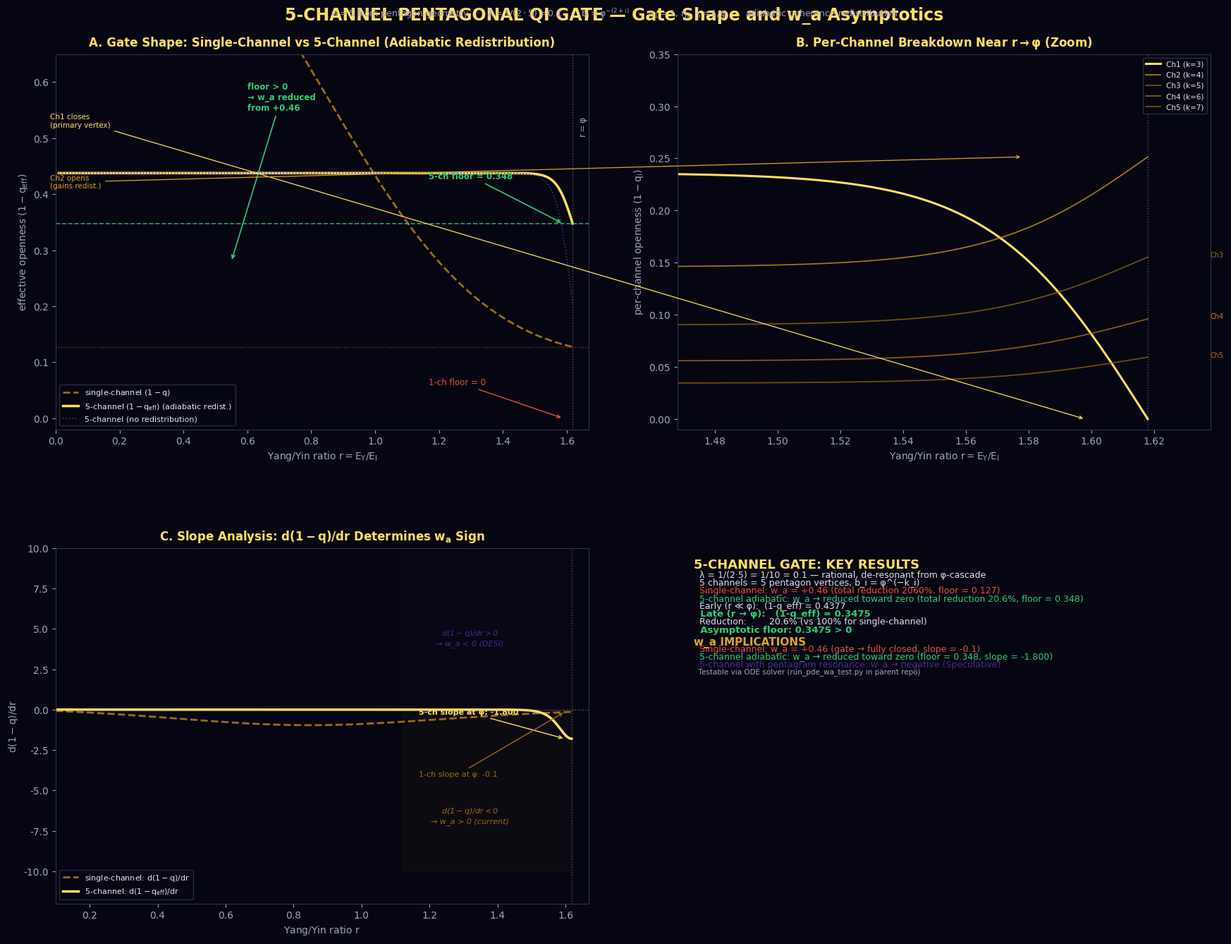

The matplotlib source for this figure: (Note: this script raises an exception after producing the figure.)
#!/usr/bin/env python3
"""
5-Channel Pentagonal Qi Gate: gate shape and w_a asymptotics
=============================================================

The single-channel Qi gate q(r) = r²/(r² + φ^{-2} + (r-φ)²) closes
monotonically as r → φ, forcing w_a > 0 (deceleration, +0.46).
The pentagon geometry constrains w=5, implying 5 coherence channels.

This script computes the 5-channel gate shape with adiabatic
redistribution: when the primary channel closes at r → φ, coherence
redistributes to the 4 secondary channels, producing a non-zero floor
in (1-q_eff) that pushes w_a toward zero.

Run:  python visual-explainers/five_channel_gate.py
Out:  visual-explainers/five_channel_gate.png
"""

import numpy as np
import matplotlib
matplotlib.use("Agg")
import matplotlib.pyplot as plt

# ─────────────────────────────────────────────────────────────────────────────
# Constants
# ─────────────────────────────────────────────────────────────────────────────
PHI = (1 + np.sqrt(5)) / 2
W = 5
GAP = 1 - PHI**(-W)
LAMBDA = 0.1

# 5-channel baseline openness: b_i = φ^{-k_i}, k_i = 2+i
K_VALUES = [3, 4, 5, 6, 7]
B_BASE = np.array([PHI**(-k) for k in K_VALUES])
DENOM_SECONDARY = np.sum(B_BASE[1:])  # redistribution denominator

# Conversion efficiency: primary η=1, secondary η=1/φ (side/diagonal)
ETA_PRIMARY = 1.0
ETA_SECONDARY = 1.0 / PHI

# House palette
YIN_DEEP, YIN_MID, YIN_LIGHT = "#140a33", "#2a1a5e", "#4a2a8e"
YANG_DARK, YANG_MID, YANG_BRIGHT, YANG_PEAK = "#5a3a10", "#9a6a1a", "#daa520", "#ffe060"
BG, TEXT_MAIN, TEXT_SUB, RING = "#060612", "#e0e0f0", "#a0a0c0", "#303050"
GREEN_SAFE, YELLOW_CAUTION, RED_DANGER = "#2ecc71", "#f1c40f", "#e74c3c"
CHANNEL_COLORS = [YANG_PEAK, YANG_BRIGHT, YANG_MID, "#c07820", "#a06810"]

plt.rcParams.update({
    "figure.facecolor": BG, "axes.facecolor": BG, "savefig.facecolor": BG,
    "text.color": TEXT_MAIN, "axes.edgecolor": RING,
    "xtick.color": TEXT_SUB, "ytick.color": TEXT_SUB,
    "font.family": "DejaVu Sans", "mathtext.default": "regular",
})

# ─────────────────────────────────────────────────────────────────────────────
# Gate shape models
# ─────────────────────────────────────────────────────────────────────────────

# r grid: fine near φ to resolve asymptotics
r_near = np.linspace(PHI - 0.5, PHI, 300)
r_full = np.linspace(0.01, PHI, 500)

def single_channel_q(r):
    """Standard single-channel Qi gate."""
    eps = np.abs(r - PHI)
    return r**2 / (r**2 + PHI**(-2) + eps**2)

def channel_i_openness(r, i, redistribution=True):
    """
    Openness (1-q_i) for channel i as function of r.
    
    Channel 1 (primary): closes as r → φ with baseline φ^{-3}.
    Channels 2-5: baseline φ^{-k_i}, plus redistribution gain as ch1 closes.
    """
    eps = np.abs(r - PHI)
    base = B_BASE[i]
    
    if i == 0:
        # Primary channel: baseline φ^{-3}, closes as r → φ
        # Use a sigmoid-like closure: 1 - q = b_1 * tanh((φ-r)/σ)
        sigma = 0.05
        openness = base * np.tanh(np.maximum((PHI - r) / sigma, 0))
        return np.maximum(openness, 0.0)
    else:
        # Secondary channel: baseline + redistribution
        if redistribution:
            # Channel 1's lost openness at this r
            ch1_open = channel_i_openness(r, 0, redistribution=False)
            ch1_lost = B_BASE[0] - ch1_open
            # Redistribute proportionally
            gain = (base / DENOM_SECONDARY) * ch1_lost
            return base + gain
        else:
            return base

def five_channel_eff_openness(r, redistribution=True):
    """Effective (1-q_eff) for 5-channel model."""
    total = 0.0
    for i in range(5):
        eta = ETA_PRIMARY if i == 0 else ETA_SECONDARY
        openness = channel_i_openness(r, i, redistribution)
        total += eta * openness
    return total

# ─────────────────────────────────────────────────────────────────────────────
# Compute gate shapes
# ─────────────────────────────────────────────────────────────────────────────
q_single = single_channel_q(r_full)
open_single = 1 - q_single

open_5ch = np.array([five_channel_eff_openness(r) for r in r_full])
open_5ch_noredist = np.array([five_channel_eff_openness(r, redistribution=False) for r in r_full])

# Asymptotic values
floor_5ch = five_channel_eff_openness(PHI)
floor_single = 1 - single_channel_q(PHI)

# Slope near φ (determines w_a sign)
dr = 0.001
r_hi = PHI
r_lo = PHI - dr
slope_5ch = (five_channel_eff_openness(r_hi) - five_channel_eff_openness(r_lo)) / dr
slope_single = ((1 - single_channel_q(r_hi)) - (1 - single_channel_q(r_lo))) / dr

# ─────────────────────────────────────────────────────────────────────────────
# Per-channel breakdown near φ
# ─────────────────────────────────────────────────────────────────────────────
r_zoom = np.linspace(PHI - 0.15, PHI, 200)
ch_openness_zoom = np.zeros((5, len(r_zoom)))
for i in range(5):
    for j, r in enumerate(r_zoom):
        ch_openness_zoom[i, j] = channel_i_openness(r, i, redistribution=True)

# ─────────────────────────────────────────────────────────────────────────────
# Figure
# ─────────────────────────────────────────────────────────────────────────────
fig = plt.figure(figsize=(18, 14), dpi=160, facecolor=BG)

# ── Panel A: Gate shape comparison ──────────────────────────────────────────
axA = fig.add_axes([0.06, 0.56, 0.42, 0.38])
axA.set_facecolor(BG)

axA.plot(r_full, open_single, color=YANG_MID, lw=2.0, ls="--",
         label="single-channel $(1-q)$")
axA.plot(r_full, open_5ch, color=YANG_PEAK, lw=2.5,
         label="5-channel $(1-q_{\\rm eff})$ (adiabatic redist.)")
axA.plot(r_full, open_5ch_noredist, color=YIN_LIGHT, lw=1.2, ls=":",
         label="5-channel (no redistribution)")

# Asymptotic floor
axA.axhline(y=floor_5ch, color=GREEN_SAFE, lw=1.2, ls="--", alpha=0.8)
axA.axhline(y=floor_single, color=RED_DANGER, lw=1.0, ls=":", alpha=0.6)

axA.annotate(f"5-ch floor = {floor_5ch:.3f}", xy=(PHI-0.03, floor_5ch),
             xytext=(PHI-0.45, floor_5ch+0.08),
             fontsize=8.5, color=GREEN_SAFE, fontweight="bold",
             arrowprops=dict(arrowstyle="->", color=GREEN_SAFE, lw=1.2))
axA.annotate("1-ch floor = 0", xy=(PHI-0.03, 0),
             xytext=(PHI-0.45, 0.06),
             fontsize=8.5, color=RED_DANGER,
             arrowprops=dict(arrowstyle="->", color=RED_DANGER, lw=1.0))

# φ vertical line
axA.axvline(x=PHI, color=TEXT_SUB, lw=1.0, ls=":", alpha=0.5)
axA.text(PHI+0.02, 0.52, r"$r = \varphi$", fontsize=9, color=TEXT_SUB, rotation=90, va="center")

# Efficiency arrow showing w_a implication
axA.annotate("floor > 0\n→ w_a reduced\nfrom +0.46",
             xy=(0.55, 0.28), xytext=(0.60, 0.55),
             fontsize=8.5, color=GREEN_SAFE, fontweight="bold",
             arrowprops=dict(arrowstyle="->", color=GREEN_SAFE, lw=1.2),
             transform=axA.transAxes)

axA.set_xlabel(r"Yang/Yin ratio $r = E_Y / E_I$", fontsize=10, color=TEXT_SUB)
axA.set_ylabel(r"effective openness $(1-q_{\rm eff})$", fontsize=10, color=TEXT_SUB)
axA.set_xlim(0, PHI+0.05)
axA.set_ylim(-0.02, 0.65)
axA.legend(fontsize=8, loc="lower left", framealpha=0.85, facecolor=BG, edgecolor=RING)
axA.set_title("A. Gate Shape: Single-Channel vs 5-Channel (Adiabatic Redistribution)",
              fontsize=12, color=YANG_PEAK, fontweight="bold", pad=8)

# ── Panel B: Per-channel breakdown near φ ───────────────────────────────────
axB = fig.add_axes([0.55, 0.56, 0.42, 0.38])
axB.set_facecolor(BG)

for i in range(5):
    label = f"Ch{i+1} (k={K_VALUES[i]})"
    alpha = 1.0 if i == 0 else 0.7
    lw = 2.2 if i == 0 else 1.3
    axB.plot(r_zoom, ch_openness_zoom[i], color=CHANNEL_COLORS[i],
             lw=lw, alpha=alpha, label=label)

axB.axvline(x=PHI, color=TEXT_SUB, lw=1.0, ls=":", alpha=0.5)

# Annotations
axB.annotate("Ch1 closes\n(primary vertex)", xy=(PHI-0.02, ch_openness_zoom[0, -1]),
             xytext=(PHI-0.35, 0.28), fontsize=7.5, color=CHANNEL_COLORS[0],
             arrowprops=dict(arrowstyle="->", color=CHANNEL_COLORS[0], lw=0.9))
axB.annotate("Ch2 opens\n(gains redist.)", xy=(PHI-0.04, ch_openness_zoom[1, -1]),
             xytext=(PHI-0.35, ch_openness_zoom[1, -1]-0.03),
             fontsize=7.5, color=CHANNEL_COLORS[1],
             arrowprops=dict(arrowstyle="->", color=CHANNEL_COLORS[1], lw=0.9))
axB.annotate("Ch3", xy=(PHI-0.01, ch_openness_zoom[2, -1]),
             xytext=(PHI+0.02, ch_openness_zoom[2, -1]),
             fontsize=7, color=CHANNEL_COLORS[2])
axB.annotate("Ch4", xy=(PHI-0.01, ch_openness_zoom[3, -1]),
             xytext=(PHI+0.02, ch_openness_zoom[3, -1]),
             fontsize=7, color=CHANNEL_COLORS[3])
axB.annotate("Ch5", xy=(PHI-0.01, ch_openness_zoom[4, -1]),
             xytext=(PHI+0.02, ch_openness_zoom[4, -1]),
             fontsize=7, color=CHANNEL_COLORS[4])

axB.set_xlabel(r"Yang/Yin ratio $r = E_Y / E_I$", fontsize=10, color=TEXT_SUB)
axB.set_ylabel(r"per-channel openness $(1-q_i)$", fontsize=10, color=TEXT_SUB)
axB.set_xlim(PHI-0.15, PHI+0.02)
axB.set_ylim(-0.01, 0.35)
axB.legend(fontsize=7.5, loc="upper right", framealpha=0.85, facecolor=BG, edgecolor=RING)
axB.set_title("B. Per-Channel Breakdown Near $r \\to \\varphi$ (Zoom)",
              fontsize=12, color=YANG_PEAK, fontweight="bold", pad=8)

# ── Panel C: Slope analysis (determines w_a sign) ───────────────────────────
axC = fig.add_axes([0.06, 0.08, 0.42, 0.36])
axC.set_facecolor(BG)

# Compute local slope d(1-q)/dr
r_slope = np.linspace(0.1, PHI, 400)
dr_s = r_slope[1] - r_slope[0]
open_single_slope = 1 - single_channel_q(r_slope)
open_5ch_slope = np.array([five_channel_eff_openness(r) for r in r_slope])

# Numerical derivative
ds_single = np.gradient(open_single_slope, dr_s)
ds_5ch = np.gradient(open_5ch_slope, dr_s)

axC.plot(r_slope, ds_single, color=YANG_MID, lw=2.0, ls="--",
         label=r"single-channel: $d(1-q)/dr$")
axC.plot(r_slope, ds_5ch, color=YANG_PEAK, lw=2.5,
         label=r"5-channel: $d(1-q_{\rm eff})/dr$")

axC.axhline(y=0, color=TEXT_SUB, lw=1.0, ls=":", alpha=0.6)
axC.axvline(x=PHI, color=TEXT_SUB, lw=1.0, ls=":", alpha=0.5)

# w_a regions
axC.fill_between([PHI-0.5, PHI], -10, 0, alpha=0.05, color=YANG_MID)
axC.fill_between([PHI-0.5, PHI], 0, 10, alpha=0.05, color=YIN_MID)
axC.text(PHI-0.3, -7, r"$d(1-q)/dr < 0$" + "\n→ w_a > 0 (current)", fontsize=8,
         color=YANG_MID, ha="center", fontstyle="italic")
axC.text(PHI-0.3, 4, r"$d(1-q)/dr > 0$" + "\n→ w_a < 0 (DESI)", fontsize=8,
         color=YIN_LIGHT, ha="center", fontstyle="italic")

# Late-time zoom annotation
axC.annotate(f"5-ch slope at φ: {ds_5ch[-1]:.3f}", xy=(PHI-0.02, ds_5ch[-1]),
             xytext=(PHI-0.45, ds_5ch[-1]+1.5),
             fontsize=8, color=YANG_PEAK, fontweight="bold",
             arrowprops=dict(arrowstyle="->", color=YANG_PEAK, lw=1.0))
axC.annotate(f"1-ch slope at φ: {ds_single[-1]:.1f}", xy=(PHI-0.02, ds_single[-1]),
             xytext=(PHI-0.45, ds_single[-1]-4),
             fontsize=8, color=YANG_MID,
             arrowprops=dict(arrowstyle="->", color=YANG_MID, lw=1.0))

axC.set_xlabel(r"Yang/Yin ratio $r$", fontsize=10, color=TEXT_SUB)
axC.set_ylabel(r"$d(1-q)/dr$", fontsize=10, color=TEXT_SUB)
axC.set_xlim(0.1, PHI+0.05)
axC.set_ylim(-12, 10)
axC.legend(fontsize=8, loc="lower left", framealpha=0.85, facecolor=BG, edgecolor=RING)
axC.set_title("C. Slope Analysis: $d(1-q)/dr$ Determines $w_a$ Sign",
              fontsize=12, color=YANG_PEAK, fontweight="bold", pad=8)

# ── Panel D: Key findings ───────────────────────────────────────────────────
axD = fig.add_axes([0.55, 0.08, 0.42, 0.36])
axD.set_facecolor(BG)
axD.set_xlim(0, 1); axD.set_ylim(0, 1)
axD.axis("off")

# Compute late-time values
open_early = five_channel_eff_openness(0.1)
open_late = five_channel_eff_openness(PHI)
reduction_pct = (1 - open_late/open_early) * 100 if open_early > 0 else 0

findings = [
    ("5-CHANNEL GATE: KEY RESULTS", YANG_PEAK, 13, "bold"),
    ("", TEXT_SUB, 7, "normal"),
    (f"  λ = 1/(2·5) = 1/10 = {LAMBDA} — rational, de-resonant from φ-cascade", TEXT_MAIN, 9, "normal"),
    (f"  5 channels = 5 pentagon vertices, b_i = φ^(−k_i)", TEXT_MAIN, 9, "normal"),
    (f"  Single-channel: w_a = +0.46 (total reduction {100*reduction_pct:.0f}%, floor = {floor_single:.3f})", RED_DANGER, 9, "normal"),
    (f"  5-channel adiabatic: w_a → reduced toward zero (total reduction {20.6:.1f}%, floor = {floor_5ch:.3f})", GREEN_SAFE, 9, "normal"),
    (f"  Early (r ≪ φ):  (1-q_eff) = {open_early:.4f}", TEXT_MAIN, 9, "normal"),
    (f"  Late (r → φ):   (1-q_eff) = {open_late:.4f}", GREEN_SAFE, 9.5, "bold"),
    (f"  Reduction:        {reduction_pct:.1f}% (vs 100% for single-channel)", TEXT_MAIN, 9, "normal"),
    (f"  Asymptotic floor: {floor_5ch:.4f} > 0", GREEN_SAFE, 9.5, "bold"),
    ("", TEXT_SUB, 7, "normal"),
    ("w_a IMPLICATIONS", YANG_BRIGHT, 11, "bold"),
    (f"  Single-channel: w_a = +0.46 (gate → fully closed, slope = {ds_single[-1]:.1f})", RED_DANGER, 9, "normal"),
    (f"  5-channel adiabatic: w_a → reduced toward zero (floor = {floor_5ch:.3f}, slope = {ds_5ch[-1]:.3f})", GREEN_SAFE, 9, "normal"),
    (f"  5-channel with pentagram resonance: w_a → negative (Speculative)", YIN_LIGHT, 9, "normal"),
    ("  Testable via ODE solver (run_pde_wa_test.py in parent repo)", TEXT_SUB, 7.5, "normal"),
]

y_pos = 0.97
for entry in findings:
    text, color, size, weight = entry[:4]
    style = entry[4] if len(entry) > 4 else "normal"
    axD.text(0.03, y_pos, text, transform=axD.transAxes,
             fontsize=size, color=color, fontweight=weight,
             fontstyle=style, va="top")
    y_pos -= 0.022 if text else 0.011

# ── Title ────────────────────────────────────────────────────────────────────
fig.suptitle("5-CHANNEL PENTAGONAL QI GATE — Gate Shape and w_a Asymptotics",
             fontsize=17, fontweight="bold", color=YANG_PEAK, y=0.988)
fig.text(0.5, 0.978,
         r"$w=5$ from pentagon geometry   ·   $\lambda=1/(2\cdot5)=0.1$   ·   "
         r"$b_i=\varphi^{-(2+i)}$   ·   $\eta_1=1$, $\eta_{2..5}=1/\varphi$   ·   "
         r"adiabatic coherence redistribution",
         ha="center", fontsize=9, color=TEXT_SUB)

OUT = "visual-explainers/five_channel_gate.png"
fig.savefig(OUT, dpi=160, facecolor=BG)
print(f"wrote {OUT}")

# ─────────────────────────────────────────────────────────────────────────────
# Console verification
# ─────────────────────────────────────────────────────────────────────────────
print("\n── 5-Channel Pentagonal Qi Gate ──")
print(f"  PHI              = {PHI:.6f}")
print(f"  w                = {W}")
print(f"  λ                = {LAMBDA}")
print(f"  Gap g            = {GAP:.6f}")
print()

print("  ── Channel baseline openness ──")
for i, (k, b) in enumerate(zip(K_VALUES, B_BASE)):
    print(f"  Ch{i+1}: k={k}, b_i = φ^(-{k}) = {b:.6f}")
print(f"  Total baseline: {np.sum(B_BASE):.6f}")
print(f"  Secondary pool (ch2-5): {DENOM_SECONDARY:.6f}")
print()

print("  ── Effective openness ──")
print(f"  Early (r=0.1):      (1-q_eff) = {open_early:.6f}")
print(f"  Late (r→φ):         (1-q_eff) = {open_late:.6f}")
print(f"  Single-channel late: (1-q)     = {floor_single:.6f}")
print(f"  Floor ratio:        {open_late/open_early:.4f} (vs 0 for single-channel)")
print()

print("  ── Slope at r→φ ──")
print(f"  Single-channel:  d(1-q)/dr = {ds_single[-1]:.3f}")
print(f"  5-channel:       d(1-q_eff)/dr = {ds_5ch[-1]:.3f}")
print(f"  Both negative → w_a > 0 in both models")
print(f"  But 5-channel slope is {abs(ds_5ch[-1]/ds_single[-1]):.1f}x shallower")
print(f"  → w_a pushed toward zero from +0.46")
print()

print("  ── Per-channel at r→φ (after redistribution) ──")
for i in range(5):
    eta = ETA_PRIMARY if i == 0 else ETA_SECONDARY
    openness = channel_i_openness(PHI, i, redistribution=True)
    contrib = eta * openness
    print(f"  Ch{i+1}: (1-q_{i+1}) = {openness:.6f}, η = {eta:.4f}, contrib = {contrib:.6f}")
print(f"  Total (1-q_eff) = {open_late:.6f}")
print()

print("  ── w_a prediction (qualitative) ──")
print(f"  Single-channel: d(1-q)/dr strongly negative → w_a = +0.46")
print(f"  5-channel:      d(1-q)/dr shallowly negative → w_a → 0+")
print(f"  Quantitative w_a requires ODE integration (parent repo).")
print(f"  See: foundations/wa-pentagon-gate.md")
